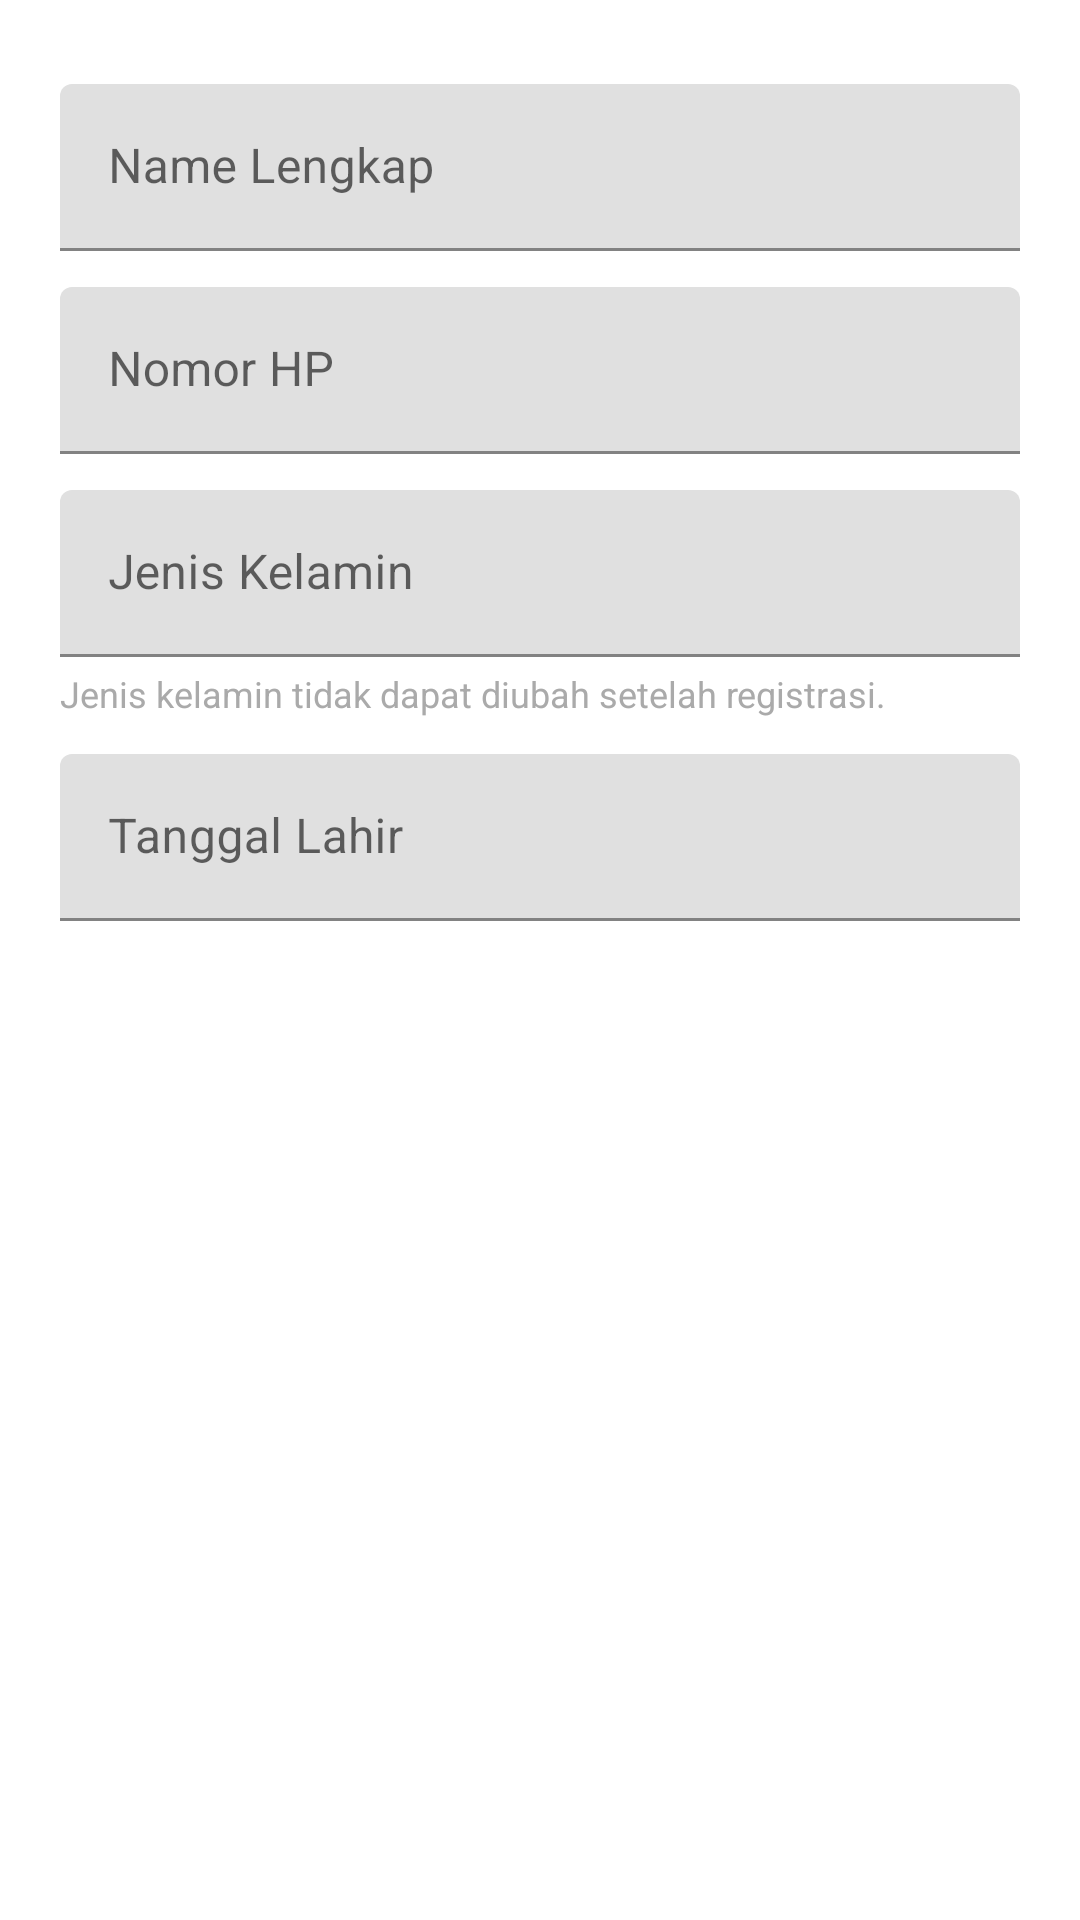

This screen was rendered from an Android layout file. Write that file and the resources it references.
<!-- AndroidManifest.xml: application theme Theme.DeteksiPenyakitDaunPadi -->
<!-- res/layout/dialog_personal_info.xml -->
<?xml version="1.0" encoding="utf-8"?>
<LinearLayout xmlns:android="http://schemas.android.com/apk/res/android"
    android:layout_width="match_parent"
    android:layout_height="wrap_content"
    android:orientation="vertical"
    android:padding="20dp">

    <com.google.android.material.textfield.TextInputLayout
        android:id="@+id/tilFullName"
        android:layout_width="match_parent"
        android:layout_height="wrap_content"
        android:hint="Name Lengkap"
        android:layout_marginTop="8dp">

        <com.google.android.material.textfield.TextInputEditText
            android:id="@+id/etFullName"
            android:layout_width="match_parent"
            android:layout_height="wrap_content"
            android:inputType="textPersonName" />
    </com.google.android.material.textfield.TextInputLayout>

    <com.google.android.material.textfield.TextInputLayout
        android:id="@+id/tilPhoneNumber"
        android:layout_width="match_parent"
        android:layout_height="wrap_content"
        android:hint="Nomor HP"
        android:layout_marginTop="12dp">

        <com.google.android.material.textfield.TextInputEditText
            android:id="@+id/etPhoneNumber"
            android:layout_width="match_parent"
            android:layout_height="wrap_content"
            android:inputType="phone" />
    </com.google.android.material.textfield.TextInputLayout>

    <com.google.android.material.textfield.TextInputLayout
        android:id="@+id/tilGender"
        android:layout_width="match_parent"
        android:layout_height="wrap_content"
        android:hint="Jenis Kelamin"
        android:layout_marginTop="12dp">

        <com.google.android.material.textfield.TextInputEditText
            android:id="@+id/etGender"
            android:layout_width="match_parent"
            android:layout_height="wrap_content"
            android:focusable="false"
            android:focusableInTouchMode="false"
            android:inputType="none" />
    </com.google.android.material.textfield.TextInputLayout>

    <TextView
        android:id="@+id/tvGenderNote"
        android:layout_width="match_parent"
        android:layout_height="wrap_content"
        android:text="Jenis kelamin tidak dapat diubah setelah registrasi."
        android:textColor="@android:color/darker_gray"
        android:textSize="12sp"
        android:layout_marginTop="4dp" />

    <com.google.android.material.textfield.TextInputLayout
        android:id="@+id/tilDateOfBirth"
        android:layout_width="match_parent"
        android:layout_height="wrap_content"
        android:hint="Tanggal Lahir"
        android:layout_marginTop="12dp">

        <com.google.android.material.textfield.TextInputEditText
            android:id="@+id/etDateOfBirth"
            android:layout_width="match_parent"
            android:layout_height="wrap_content"
            android:focusable="false"
            android:focusableInTouchMode="false"
            android:inputType="none" />
    </com.google.android.material.textfield.TextInputLayout>

</LinearLayout>
<!-- resources referenced by this layout -->
<resources>
  <style name="Theme.DeteksiPenyakitDaunPadi" parent="Base.Theme.DeteksiPenyakitDaunPadi" />
  <style name="Base.Theme.DeteksiPenyakitDaunPadi" parent="Theme.MaterialComponents.Light.NoActionBar">
          
          
  
          
          <item name="android:forceDarkAllowed">false</item>
  
          <item name="floatingActionButtonStyle">@style/Widget.DeteksiPenyakitDaunPadi.FloatingActionButton</item>
      </style>
  <style name="Widget.DeteksiPenyakitDaunPadi.FloatingActionButton" parent="Widget.MaterialComponents.FloatingActionButton">
          <item name="shapeAppearanceOverlay">@style/ShapeAppearanceOverlay.DeteksiPenyakitDaunPadi.FabCircle</item>
      </style>
  <style name="ShapeAppearanceOverlay.DeteksiPenyakitDaunPadi.FabCircle" parent="">
          <item name="cornerFamily">rounded</item>
          <item name="cornerSize">50%</item>
      </style>
</resources>
